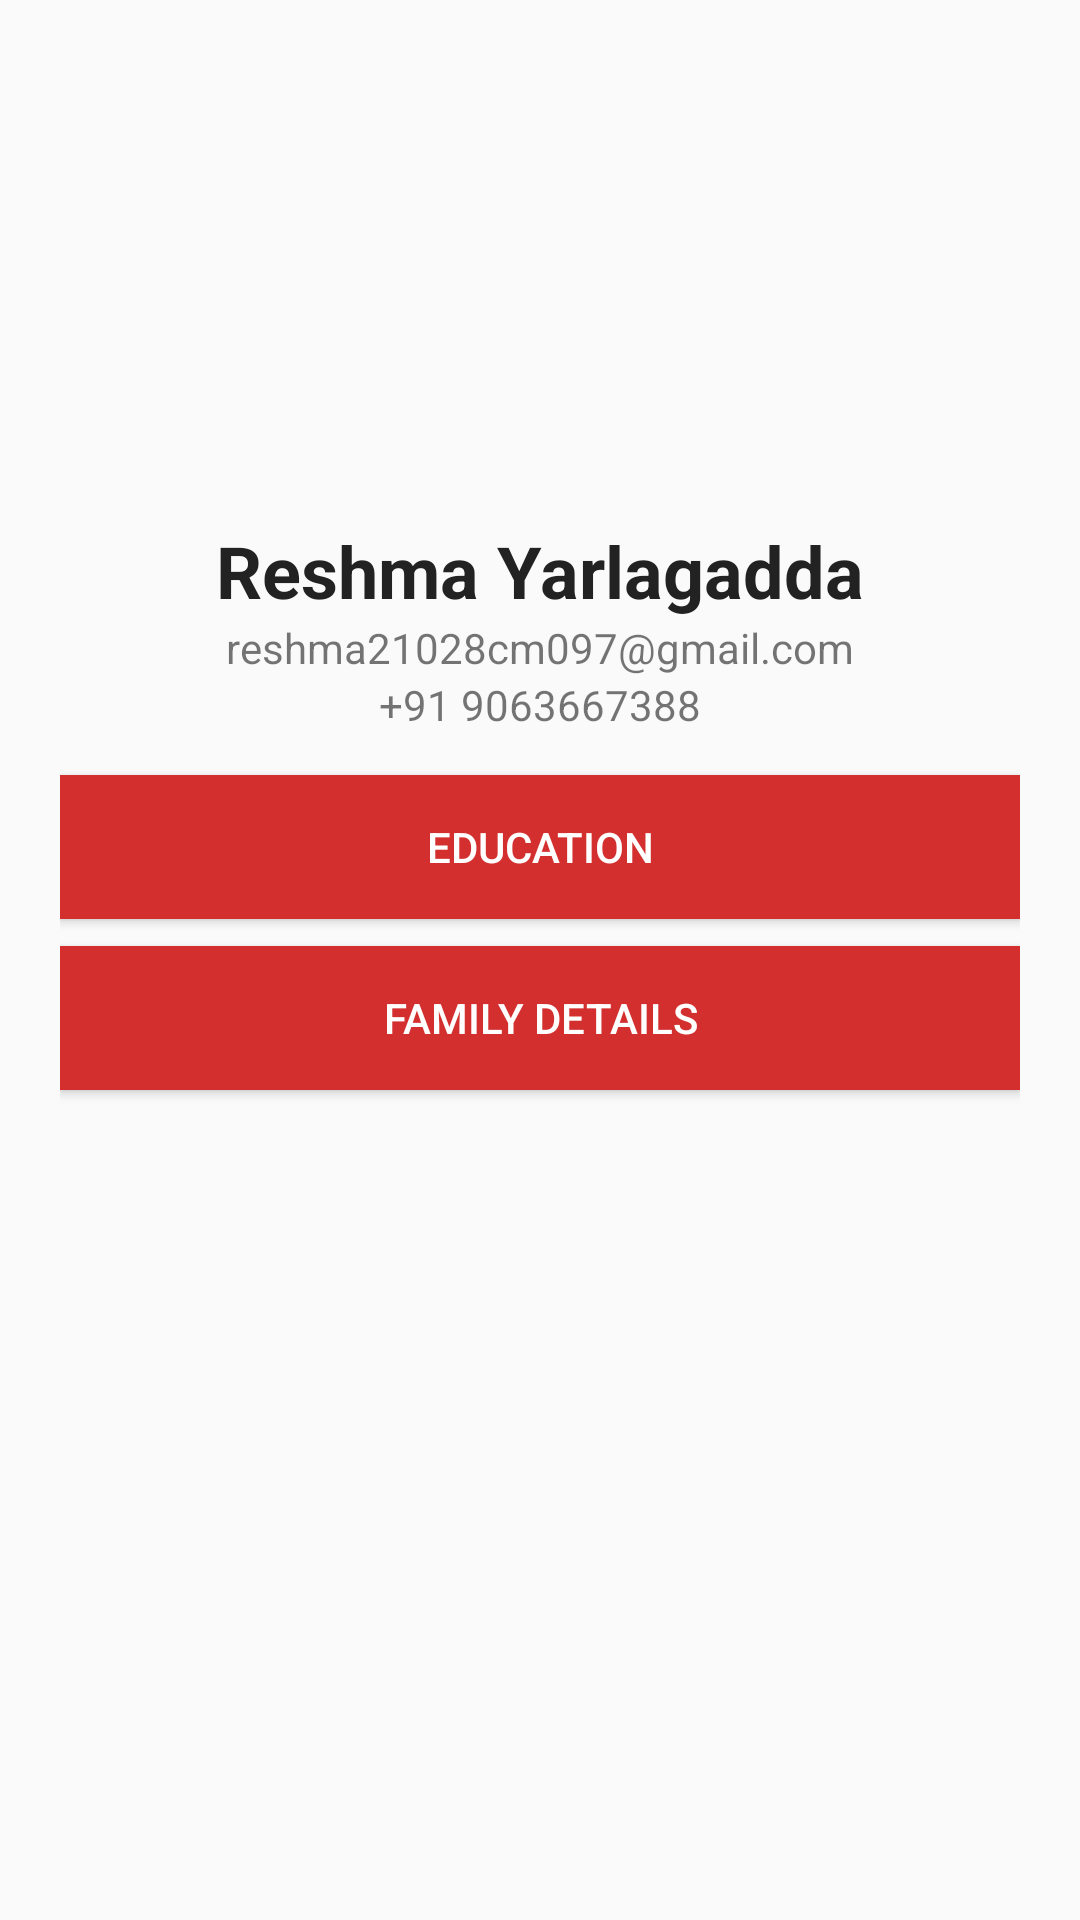

Layout XML and referenced resources for this Android screen:
<!-- AndroidManifest.xml: application theme Theme.ProfileApp -->
<!-- res/layout/activity_main.xml -->
<?xml version="1.0" encoding="utf-8"?>
<LinearLayout xmlns:android="http://schemas.android.com/apk/res/android"
    android:layout_width="match_parent"
    android:layout_height="match_parent"
    android:orientation="vertical"
    android:padding="20dp">

    <ImageView
        android:layout_width="80dp"
        android:layout_height="80dp"
        android:layout_gravity="center"
        android:layout_marginTop="60dp"
        android:src="@drawable/chinni"/>

    <TextView
        android:layout_width="wrap_content"
        android:layout_height="wrap_content"
        android:layout_gravity="center"
        android:layout_marginTop="14dp"
        android:text="Reshma Yarlagadda"
        android:textColor="#222222"
        android:textSize="24sp"
        android:textStyle="bold" />

    <TextView
        android:layout_width="wrap_content"
        android:layout_height="wrap_content"
        android:layout_gravity="center"
        android:text="reshma21028cm097@gmail.com"
        android:textSize="14sp" />

    <TextView
        android:layout_width="wrap_content"
        android:layout_height="wrap_content"
        android:layout_gravity="center"
        android:layout_marginBottom="14dp"
        android:text="+91 9063667388" />

    <Button
        android:layout_width="match_parent"
        android:layout_height="wrap_content"
        android:layout_marginBottom="9dp"
        android:background="@color/colorPrimary"
        android:text="Education"
        android:textColor="#FFFFFF" />

    <Button
        android:layout_width="match_parent"
        android:layout_height="wrap_content"
        android:background="@color/colorPrimary"
        android:text="Family details"
        android:textColor="#FFFFFF" />
</LinearLayout>
<!-- resources referenced by this layout -->
<resources>
  <color name="colorPrimary">#D32F2F</color>
  <style name="Theme.ProfileApp" parent="android:Theme.Material.Light.NoActionBar" />
</resources>
